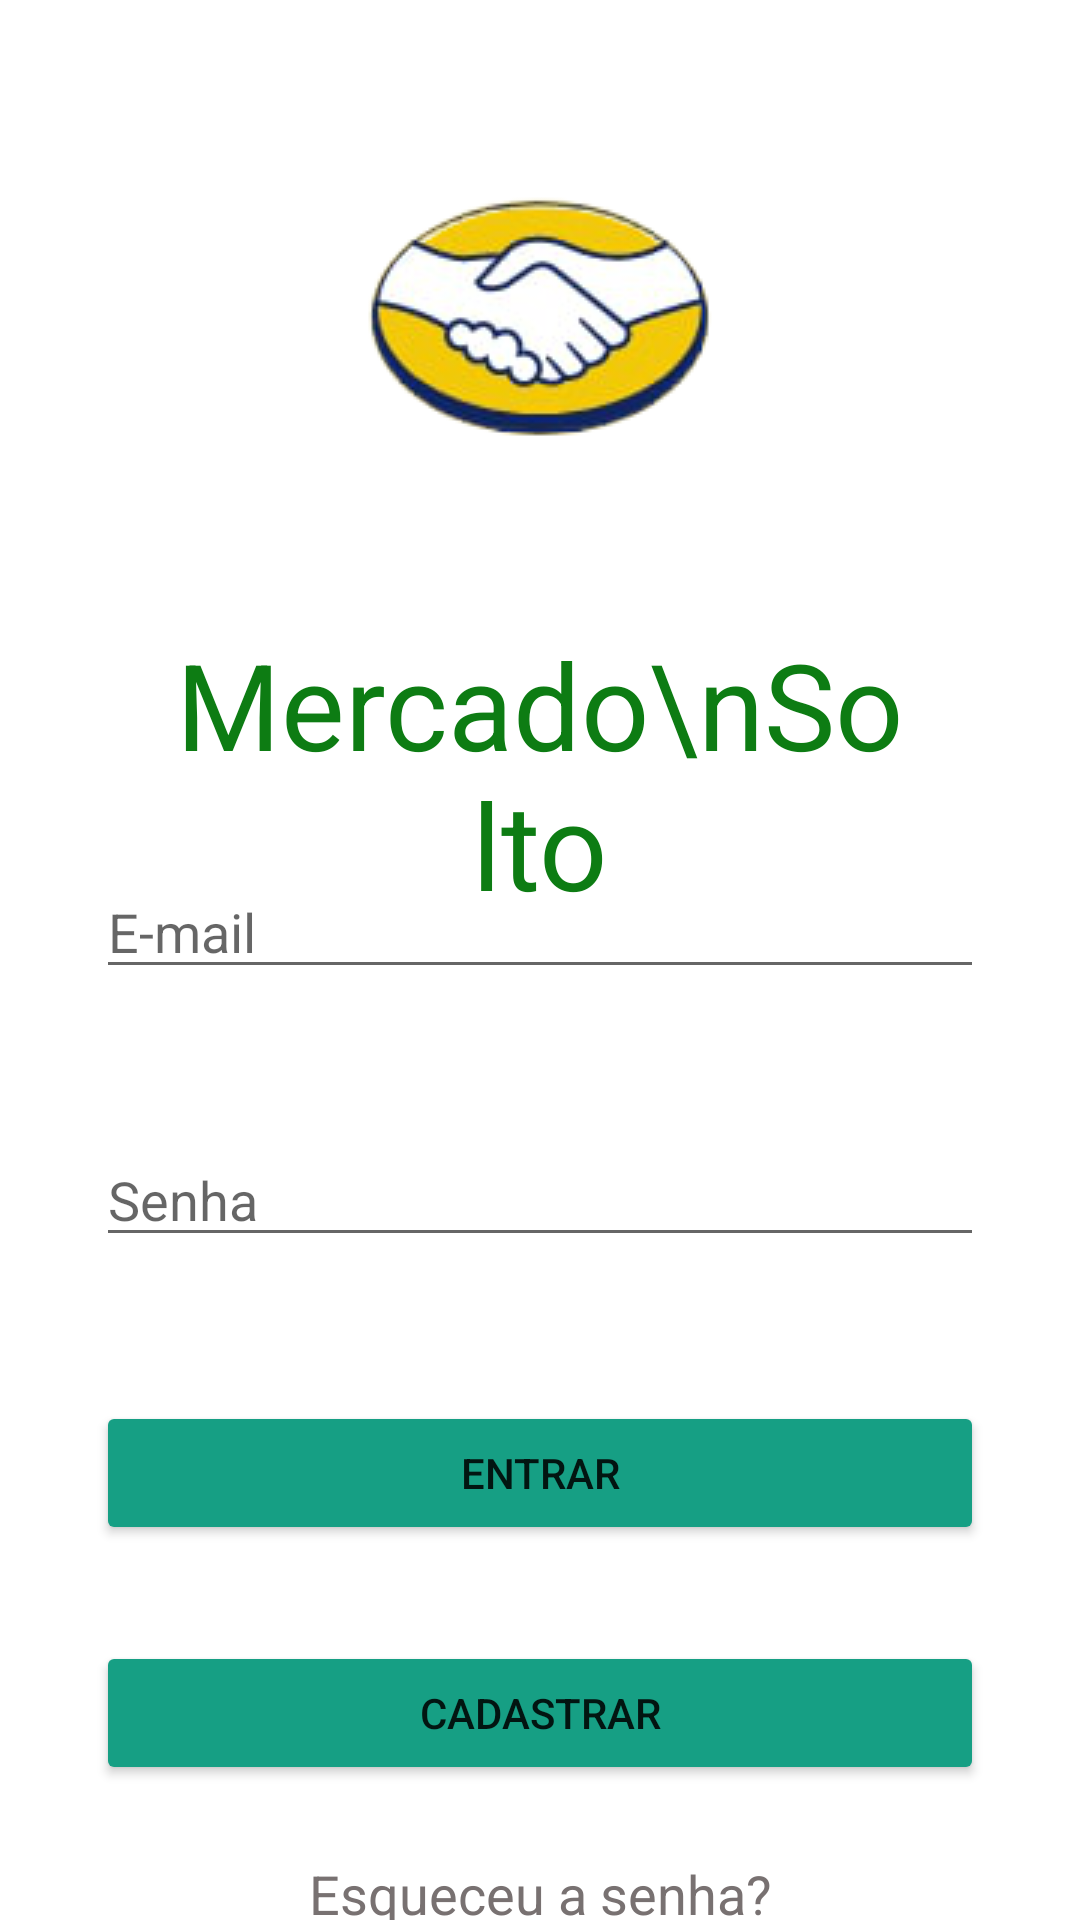

This screen was rendered from an Android layout file. Write that file and the resources it references.
<!-- AndroidManifest.xml: application theme Theme.MercadoSolto -->
<!-- res/layout/activity_main.xml -->
<?xml version="1.0" encoding="utf-8"?>
<androidx.constraintlayout.widget.ConstraintLayout xmlns:android="http://schemas.android.com/apk/res/android"
    xmlns:app="http://schemas.android.com/apk/res-auto"
    xmlns:tools="http://schemas.android.com/tools"
    android:layout_width="match_parent"
    android:layout_height="match_parent"
    tools:context=".MainActivity">

    <ImageView
        android:id="@+id/ivLogoMain"
        android:layout_width="wrap_content"
        android:layout_height="wrap_content"
        android:layout_marginTop="16dp"
        app:layout_constraintEnd_toEndOf="parent"
        app:layout_constraintStart_toStartOf="parent"
        app:layout_constraintTop_toTopOf="parent"
        app:srcCompat="@drawable/mercado_solto" />

    <EditText
        android:id="@+id/etEmailMain"
        android:layout_width="0dp"
        android:layout_height="wrap_content"
        android:layout_marginStart="32dp"
        android:layout_marginEnd="32dp"
        android:layout_marginBottom="16dp"
        android:ems="10"
        android:hint="E-mail"
        android:inputType="textEmailAddress"
        app:layout_constraintBottom_toTopOf="@+id/guideline2"
        app:layout_constraintEnd_toEndOf="parent"
        app:layout_constraintStart_toStartOf="parent" />

    <EditText
        android:id="@+id/etPasswordMain"
        android:layout_width="0dp"
        android:layout_height="wrap_content"
        android:layout_marginStart="32dp"
        android:layout_marginTop="32dp"
        android:layout_marginEnd="32dp"
        android:ems="10"
        android:hint="Senha"
        android:inputType="textPassword"
        app:layout_constraintEnd_toEndOf="parent"
        app:layout_constraintStart_toStartOf="parent"
        app:layout_constraintTop_toTopOf="@+id/guideline2" />

    <Button
        android:id="@+id/btLoginMain"
        android:layout_width="0dp"
        android:layout_height="wrap_content"
        android:layout_marginStart="32dp"
        android:layout_marginTop="48dp"
        android:layout_marginEnd="32dp"
        android:backgroundTint="#169F84"
        android:text="Entrar"
        app:iconTint="@color/purple_500"
        app:layout_constraintEnd_toEndOf="parent"
        app:layout_constraintHorizontal_bias="0.498"
        app:layout_constraintStart_toStartOf="parent"
        app:layout_constraintTop_toBottomOf="@+id/etPasswordMain" />

    <Button
        android:id="@+id/btSignUpMain"
        android:layout_width="0dp"
        android:layout_height="wrap_content"
        android:layout_marginStart="32dp"
        android:layout_marginTop="32dp"
        android:layout_marginEnd="32dp"
        android:backgroundTint="#169F84"
        android:text="Cadastrar"
        app:layout_constraintEnd_toEndOf="parent"
        app:layout_constraintStart_toStartOf="parent"
        app:layout_constraintTop_toBottomOf="@+id/btLoginMain" />

    <TextView
        android:id="@+id/tvForgotMain"
        android:layout_width="0dp"
        android:layout_height="28dp"
        android:layout_marginStart="32dp"
        android:layout_marginTop="24dp"
        android:layout_marginEnd="32dp"
        android:text="Esqueceu a senha?"
        android:textAlignment="center"
        android:textColor="#787171"
        android:textSize="18sp"
        app:layout_constraintEnd_toEndOf="parent"
        app:layout_constraintHorizontal_bias="0.497"
        app:layout_constraintStart_toStartOf="parent"
        app:layout_constraintTop_toBottomOf="@+id/btSignUpMain" />

    <androidx.constraintlayout.widget.Guideline
        android:id="@+id/guideline2"
        android:layout_width="wrap_content"
        android:layout_height="wrap_content"
        android:orientation="horizontal"
        app:layout_constraintGuide_percent="0.54" />

    <TextView
        android:id="@+id/tvTituloMain"
        android:layout_width="250dp"
        android:layout_height="100dp"
        android:layout_marginTop="12dp"
        android:fontFamily="sans-serif"
        android:text="Mercado\nSolto"
        android:textAlignment="center"
        android:textColor="#0D7C13"
        android:textSize="40sp"
        app:layout_constraintEnd_toEndOf="parent"
        app:layout_constraintHorizontal_bias="0.496"
        app:layout_constraintStart_toStartOf="parent"
        app:layout_constraintTop_toBottomOf="@+id/ivLogoMain" />

</androidx.constraintlayout.widget.ConstraintLayout>
<!-- resources referenced by this layout -->
<resources>
  <color name="purple_500">#FF6200EE</color>
  <!-- drawable mercado_solto: png bitmap (drawable, 21065 bytes) -->
  <style name="Theme.MercadoSolto" parent="Theme.MaterialComponents.DayNight.NoActionBar">
          
          <item name="colorPrimary">@color/purple_500</item>
          <item name="colorPrimaryVariant">@color/purple_700</item>
          <item name="colorOnPrimary">@color/white</item>
          
          <item name="colorSecondary">@color/teal_200</item>
          <item name="colorSecondaryVariant">@color/teal_700</item>
          <item name="colorOnSecondary">@color/black</item>
          
          <item name="android:statusBarColor" tools:targetApi="l">?attr/colorPrimaryVariant</item>
          
      </style>
  <color name="purple_700">#FF3700B3</color>
  <color name="white">#FFFFFFFF</color>
  <color name="teal_200">#FF03DAC5</color>
  <color name="teal_700">#FF018786</color>
  <color name="black">#FF000000</color>
</resources>
